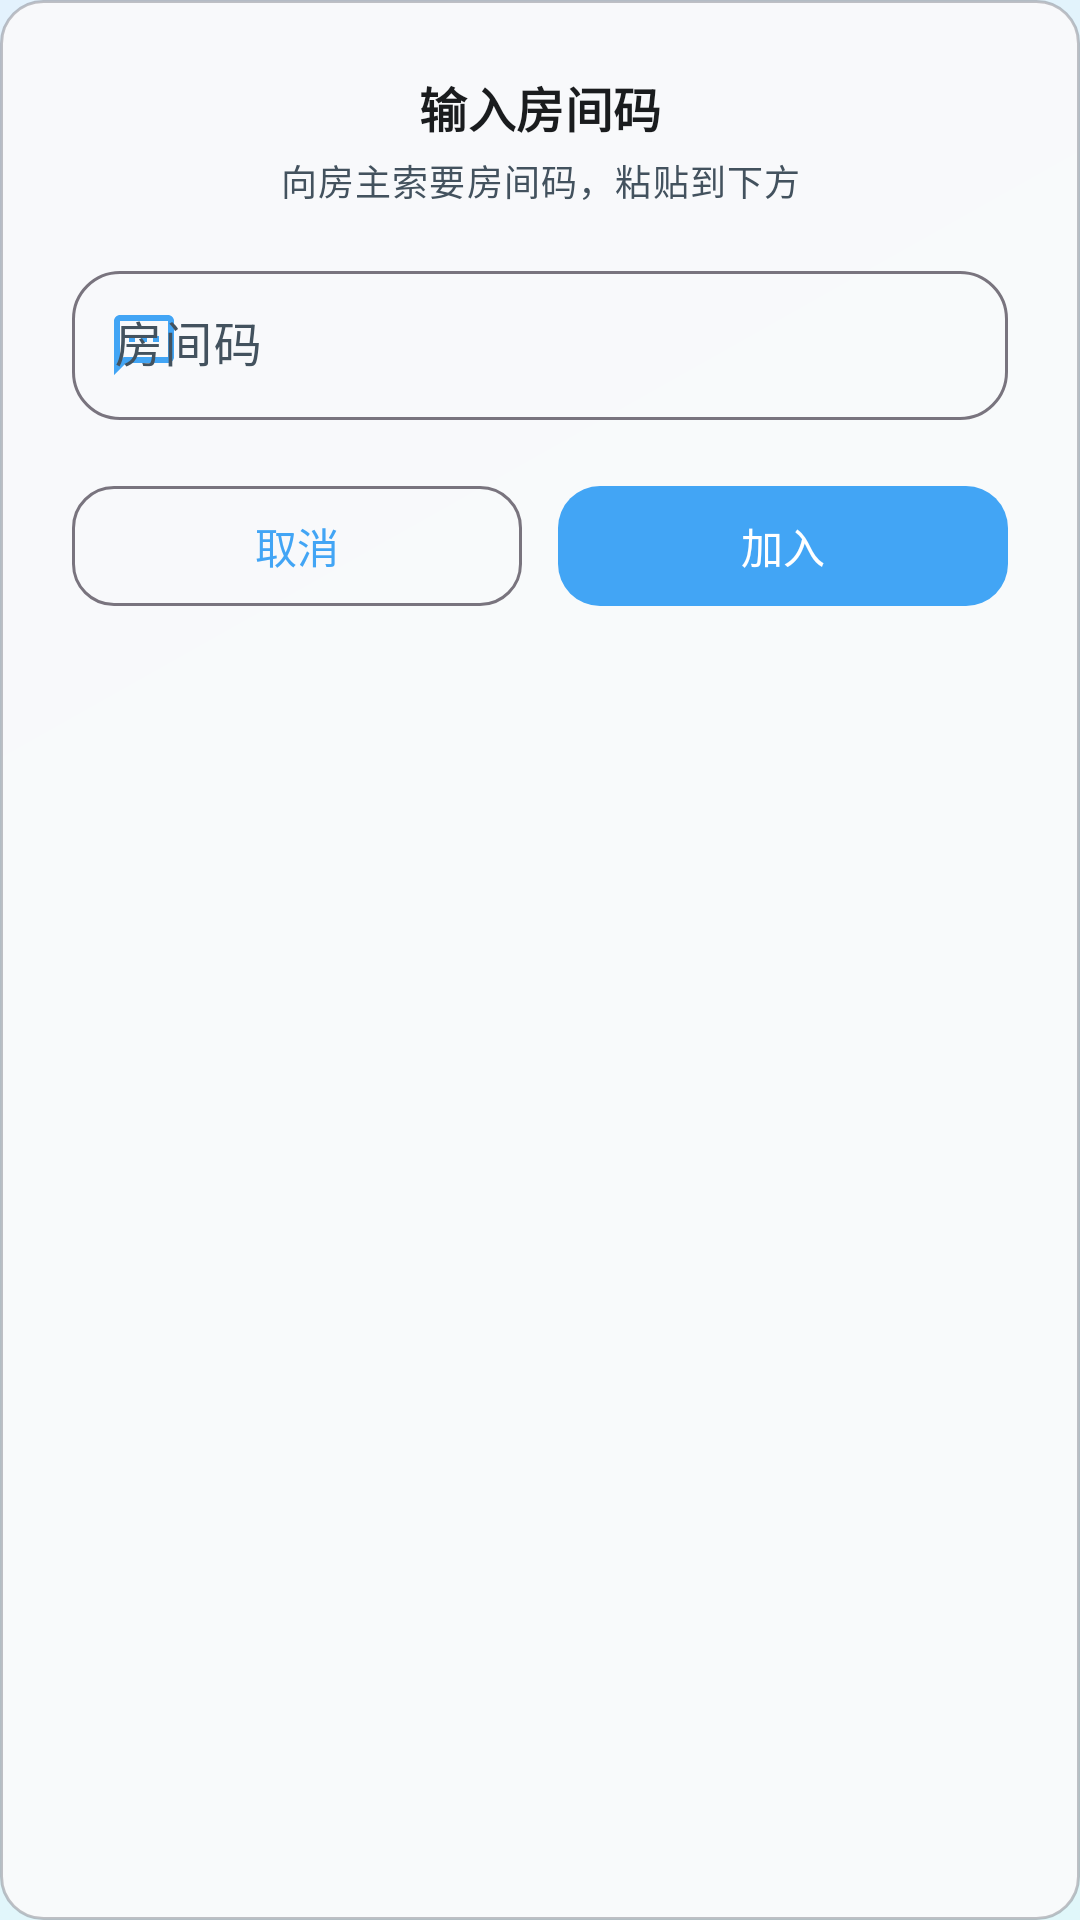

Produce the Android XML layout that renders to this screen, including the resource entries it uses.
<!-- AndroidManifest.xml: application theme AppTheme -->
<!-- res/layout/dialog_tc_room_input.xml -->
<?xml version="1.0" encoding="utf-8"?>
<LinearLayout xmlns:android="http://schemas.android.com/apk/res/android"
    xmlns:app="http://schemas.android.com/apk/res-auto"
    android:layout_width="match_parent"
    android:layout_height="wrap_content"
    android:orientation="vertical"
    android:padding="24dp"
    android:background="@drawable/bg_glass_dialog">

    <TextView
        android:layout_width="match_parent"
        android:layout_height="wrap_content"
        android:gravity="center"
        android:text="输入房间码"
        android:textAppearance="?attr/textAppearanceTitleMedium"
        android:textColor="?attr/colorOnSurface"
        android:textStyle="bold" />

    <TextView
        android:layout_width="match_parent"
        android:layout_height="wrap_content"
        android:layout_marginTop="4dp"
        android:gravity="center"
        android:text="向房主索要房间码，粘贴到下方"
        android:textAppearance="?attr/textAppearanceBodySmall"
        android:textColor="?attr/colorOnSurfaceVariant" />

    <com.google.android.material.textfield.TextInputLayout
        android:id="@+id/tc_input_layout"
        android:layout_width="match_parent"
        android:layout_height="wrap_content"
        android:layout_marginTop="16dp"
        android:hint="房间码"
        app:boxCornerRadiusBottomStart="16dp"
        app:boxCornerRadiusBottomEnd="16dp"
        app:boxCornerRadiusTopStart="16dp"
        app:boxCornerRadiusTopEnd="16dp"
        app:startIconDrawable="@drawable/ic_chat"
        app:startIconTint="?attr/colorPrimary"
        style="@style/Widget.Material3.TextInputLayout.OutlinedBox">

        <com.google.android.material.textfield.TextInputEditText
            android:id="@+id/tc_input_code"
            android:layout_width="match_parent"
            android:layout_height="wrap_content"
            android:inputType="text"
            android:maxLines="1"
            android:padding="14dp"
            android:textAppearance="?attr/textAppearanceBodyLarge" />
    </com.google.android.material.textfield.TextInputLayout>

    <TextView
        android:id="@+id/tc_input_validation"
        android:layout_width="match_parent"
        android:layout_height="wrap_content"
        android:layout_marginTop="8dp"
        android:gravity="center"
        android:text="房间码格式不正确"
        android:textAppearance="?attr/textAppearanceBodySmall"
        android:textColor="?attr/colorError"
        android:visibility="gone" />

    <LinearLayout
        android:layout_width="match_parent"
        android:layout_height="wrap_content"
        android:layout_marginTop="18dp"
        android:orientation="horizontal">

        <com.google.android.material.button.MaterialButton
            android:id="@+id/tc_input_cancel"
            style="@style/Widget.Material3.Button.OutlinedButton"
            android:layout_width="0dp"
            android:layout_height="wrap_content"
            android:layout_weight="1"
            android:text="取消"
            app:cornerRadius="14dp" />

        <com.google.android.material.button.MaterialButton
            android:id="@+id/tc_input_join"
            android:layout_width="0dp"
            android:layout_height="wrap_content"
            android:layout_weight="1"
            android:layout_marginStart="12dp"
            android:text="加入"
            app:cornerRadius="14dp" />
    </LinearLayout>
</LinearLayout>
<!-- resources referenced by this layout -->
<resources>
  <!-- drawable bg_glass_dialog (drawable) -->
  <shape xmlns:android="http://schemas.android.com/apk/res/android"
      android:shape="rectangle">
      <solid android:color="@color/glass_light_80" />
      <corners android:radius="14dp" />
      <stroke android:width="1dp" android:color="@color/glass_panel_border" />
  </shape>
  <!-- drawable ic_chat (drawable) -->
  <?xml version="1.0" encoding="utf-8"?>
  <vector xmlns:android="http://schemas.android.com/apk/res/android"
      android:width="24dp"
      android:height="24dp"
      android:viewportWidth="24"
      android:viewportHeight="24"
      android:tint="?attr/colorOnSurfaceVariant">
      <path
          android:fillColor="@android:color/white"
          android:pathData="M20,2H4c-1.1,0-2,0.9-2,2v18l4,-4h14c1.1,0,2,-0.9,2,-2V4c0,-1.1,-0.9,-2,-2,-2zM20,16H5.17L4,17.17V4h16v12zM7,9h2v2H7zM11,9h2v2h-2zM15,9h2v2h-2z" />
  </vector>
  <style name="AppTheme" parent="Base.AppTheme" />
  <color name="glass_light_80">#CCFEFCFC</color>
  <color name="glass_panel_border">#8086868E</color>
  <color name="glass_light_40">#66FEFCFC</color>
  <color name="glass_light_50">#80FEFCFC</color>
  <!-- drawable bg_window_gradient (drawable) -->
  <?xml version="1.0" encoding="utf-8"?>
  <shape xmlns:android="http://schemas.android.com/apk/res/android"
      android:shape="rectangle">
      <gradient
          android:type="linear"
          android:startColor="@color/gradient_soft_start"
          android:endColor="@color/gradient_soft_end"
          android:angle="135" />
  </shape>
  <color name="primary">#42A5F5</color>
  <color name="on_primary">#FFFFFF</color>
  <color name="primary_container">#BBDEFB</color>
  <color name="surface">#FAFCFF</color>
  <color name="on_surface">#1A1C1E</color>
  <color name="surface_variant">#DCE9F5</color>
  <color name="on_surface_variant">#43525E</color>
  <color name="error">#B3261E</color>
  <color name="on_error">#FFFFFF</color>
  <color name="error_container">#F9DEDC</color>
  <color name="on_error_container">#410E0B</color>
  <color name="surface_container_low">#F7FBFF</color>
  <color name="on_primary_container">#1B3A5C</color>
  <color name="surface_container">#F1F8FD</color>
  <color name="surface_container_high">#E8F2FB</color>
  <color name="surface_container_highest">#E0EDF8</color>
  <color name="tertiary">#90CAF9</color>
  <color name="on_tertiary">#1B3A5C</color>
  <color name="tertiary_container">#E0F7FA</color>
  <color name="on_tertiary_container">#1F4A5A</color>
  <color name="outline">#79747E</color>
  <color name="outline_variant">#CAC4D0</color>
  <color name="secondary">#64B5F6</color>
  <color name="on_secondary">#FFFFFF</color>
  <color name="secondary_container">#E0F7FA</color>
  <color name="on_secondary_container">#1F4A5A</color>
  <style name="ShapeAppearance.Small" parent="ShapeAppearance.Material3.SmallComponent">
          <item name="cornerFamily">rounded</item>
          <item name="cornerSize">12dp</item>
      </style>
  <style name="ShapeAppearance.Medium" parent="ShapeAppearance.Material3.MediumComponent">
          <item name="cornerFamily">rounded</item>
          <item name="cornerSize">18dp</item>
      </style>
  <style name="ShapeAppearance.Large" parent="ShapeAppearance.Material3.LargeComponent">
          <item name="cornerFamily">rounded</item>
          <item name="cornerSize">28dp</item>
      </style>
  <color name="gradient_soft_start">#E0F7FA</color>
  <color name="gradient_soft_end">#E3F2FD</color>
</resources>
